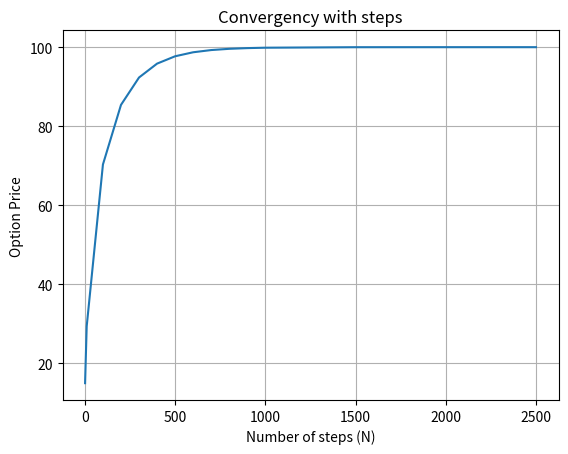

Source code (Python):
import numpy as np

def call_option_delta(S_ini, K, T, r, u, d, N):
    dt = T / N  # Define time step
    p = (np.exp(r * dt) - d) / (u - d)  # risk neutral probs
    C = np.zeros([N + 1, N + 1])  # call prices
    S = np.zeros([N + 1, N + 1])  # underlying price
    Delta = np.zeros([N, N])  # delta
    for i in range(0, N + 1):
        C[N, i] = max(S_ini * (u ** (i)) * (d ** (N - i)) - K, 0)
        S[N, i] = S_ini * (u ** (i)) * (d ** (N - i))
    for j in range(N - 1, -1, -1):
        for i in range(0, j + 1):
            C[j, i] = np.exp(-r * dt) * (p * C[j + 1, i + 1] + (1 - p) * C[j + 1, i])
            S[j, i] = S_ini * (u ** (i)) * (d ** (j - i))
            Delta[j, i] = (C[j + 1, i + 1] - C[j + 1, i]) / (
                S[j + 1, i + 1] - S[j + 1, i]
            )
    return C[0, 0], C, S, Delta

price, call, S, delta = call_option_delta(100, 90, 15, 0, 1.2, 0.8, 15)
print("Underlying: \n", S)
print("Call Price: \n", call)
print("Delta: \n", delta)

price, call, S, delta = call_option_delta(100, 90, 10, 0, 1.2, 0.8, 10)
print("Underlying: \n", S)
print("Call Price: \n", call)
print("Delta: \n", delta)

price_array = []
for N in [1, 10, 100, 200, 300, 400, 500, 600, 700, 800, 900, 1000, 1500, 2000, 2500]:
    price, call, S, delta = call_option_delta(100, 90, 1, 0, 1.2, 0.8, N)
    price_array.append(price)
    print("With N = {:3d}, the price is {:.2f}".format(N, price))

import matplotlib.pyplot as plt

N = [1, 10, 100, 200, 300, 400, 500, 600, 700, 800, 900, 1000, 1500, 2000, 2500]
plt.plot(N, np.array(price_array))
plt.title("Convergency with steps")
plt.xlabel("Number of steps (N)")
plt.ylabel("Option Price")
plt.grid(True)
plt.show()
